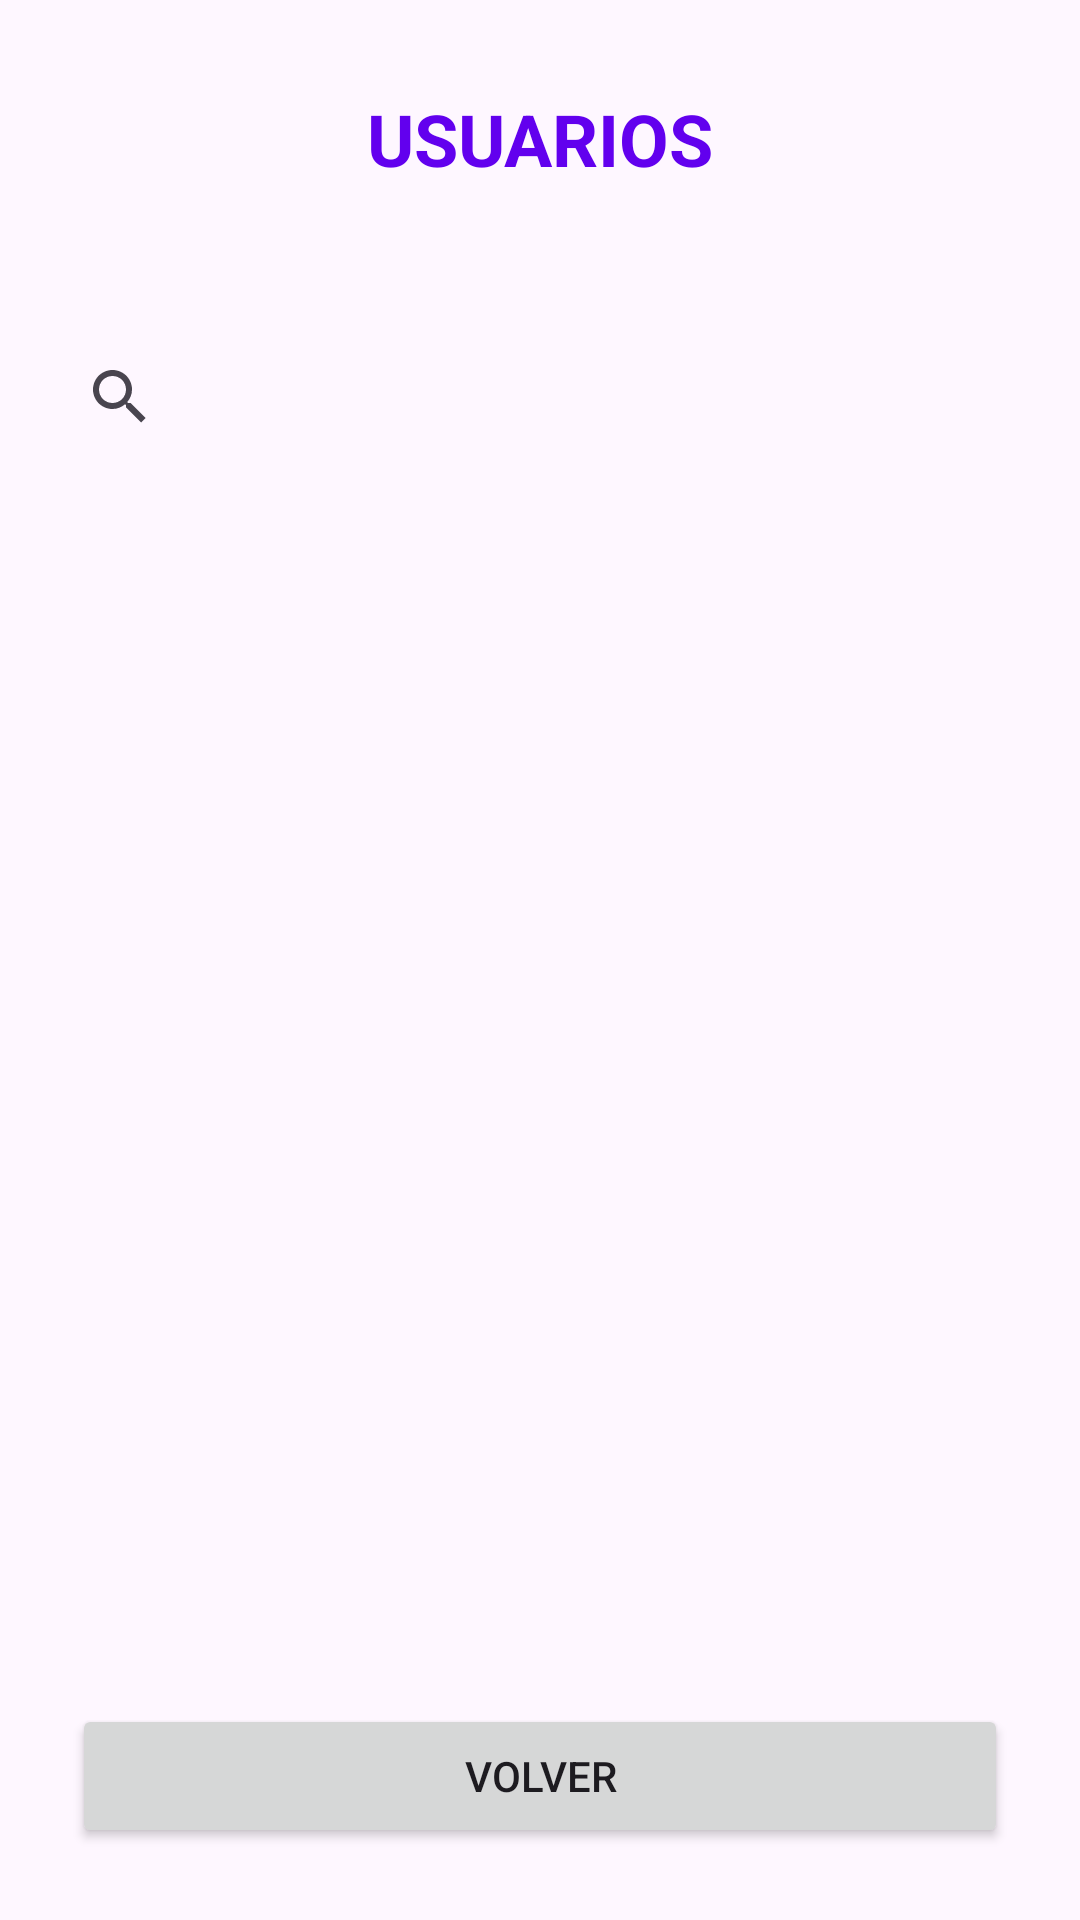

Reconstruct the res/layout file that produces this screen, plus the resources it refers to.
<!-- AndroidManifest.xml: application theme Theme.TeachTogether -->
<!-- res/layout/activity_mostrar_usuarios.xml -->
<?xml version="1.0" encoding="utf-8"?>
<androidx.constraintlayout.widget.ConstraintLayout xmlns:android="http://schemas.android.com/apk/res/android"
    xmlns:app="http://schemas.android.com/apk/res-auto"
    android:layout_width="match_parent"
    android:layout_height="match_parent">

    <TextView
        android:id="@+id/titulo"
        android:layout_width="wrap_content"
        android:layout_height="wrap_content"
        android:padding="30dp"
        android:text="USUARIOS"
        android:textColor="@color/purple_500"
        android:textSize="24sp"
        android:textStyle="bold"
        app:layout_constraintEnd_toEndOf="parent"
        app:layout_constraintStart_toStartOf="parent"
        app:layout_constraintTop_toTopOf="parent" />

    <SearchView
        android:id="@+id/searchView"
        android:layout_width="0dp"
        android:layout_height="wrap_content"
        android:layout_marginStart="16dp"
        android:layout_marginTop="16dp"
        android:layout_marginEnd="16dp"
        android:queryHint="Buscar Usuario"
        app:layout_constraintEnd_toEndOf="parent"
        app:layout_constraintStart_toStartOf="parent"
        app:layout_constraintTop_toBottomOf="@id/titulo" />

    <ListView
        android:id="@+id/listView"
        android:layout_width="0dp"
        android:layout_height="0dp"
        android:divider="@android:color/darker_gray"
        android:dividerHeight="1dp"
        app:layout_constraintTop_toBottomOf="@id/searchView"
        app:layout_constraintBottom_toTopOf="@id/volverButton"
        app:layout_constraintStart_toStartOf="parent"
        app:layout_constraintEnd_toEndOf="parent" />

    <Button
        android:id="@+id/volverButton"
        android:layout_width="0dp"
        android:layout_height="wrap_content"
        android:layout_marginStart="24dp"
        android:layout_marginEnd="24dp"
        android:layout_marginBottom="24dp"
        android:text="Volver"
        app:layout_constraintBottom_toBottomOf="parent"
        app:layout_constraintStart_toStartOf="parent"
        app:layout_constraintEnd_toEndOf="parent" />

</androidx.constraintlayout.widget.ConstraintLayout>
<!-- resources referenced by this layout -->
<resources>
  <color name="purple_500">#6200EE</color>
  <style name="Theme.TeachTogether" parent="Base.Theme.TeachTogether" />
  <style name="Base.Theme.TeachTogether" parent="Theme.Material3.DayNight.NoActionBar">
          
          
      </style>
</resources>
